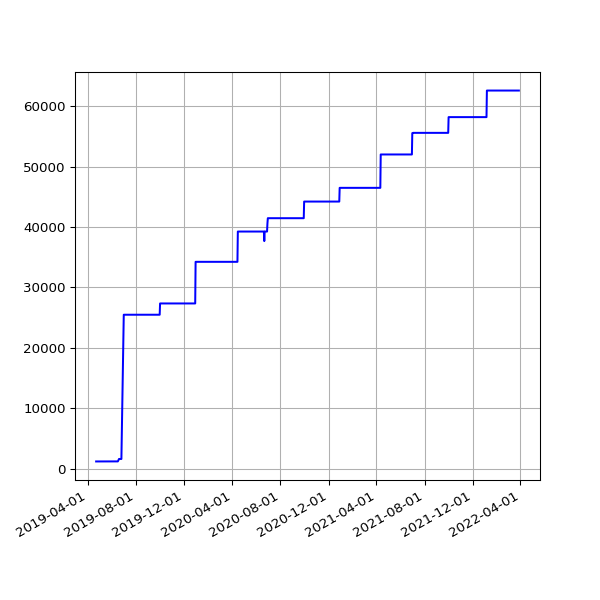

Source data for this figure (header and first rows):
date, value
2019-04-22 07:00:26 +0100, 1169
2019-05-01 07:20:31 +0100, 1169
2019-05-04 07:15:27 +0100, 1169
2019-05-07 07:29:37 +0100, 1169
2019-05-10 07:10:29 +0100, 1169
2019-05-13 07:01:24 +0100, 1169
2019-05-16 07:14:22 +0100, 1169
2019-05-19 06:46:07 +0100, 1169
2019-06-13 07:03:22 +0100, 1179
2019-06-16 06:39:01 +0100, 1179
2019-06-19 06:09:05 +0100, 1579
2019-06-22 06:26:55 +0100, 1579
2019-06-25 06:11:17 +0100, 1579
2019-07-01 06:48:57 +0100, 25474
2019-07-04 07:07:36 +0100, 25474
2019-07-07 06:57:19 +0100, 25474
2019-07-10 06:59:56 +0100, 25474
2019-07-13 07:03:15 +0100, 25474
2019-07-16 06:54:44 +0100, 25474
2019-07-19 07:03:46 +0100, 25474
2019-07-22 07:26:34 +0100, 25474
2019-07-25 07:25:18 +0100, 25474
2019-07-28 08:06:14 +0100, 25474
2019-07-31 06:33:09 +0100, 25474
2019-08-01 07:04:31 +0100, 25474
2019-08-02 06:25:51 +0100, 25474
2019-08-03 06:23:45 +0100, 25474
2019-08-04 07:18:53 +0100, 25474
2019-08-05 06:13:25 +0100, 25474
2019-08-06 06:32:26 +0100, 25474
2019-08-07 06:38:59 +0100, 25474
2019-08-08 07:16:43 +0100, 25474
2019-08-09 06:20:39 +0100, 25474
2019-08-10 06:22:40 +0100, 25474
2019-08-11 07:18:29 +0100, 25474
2019-08-12 06:37:47 +0100, 25474
2019-08-13 08:02:12 +0100, 25474
2019-08-14 07:07:20 +0100, 25474
2019-08-15 06:48:04 +0100, 25474
2019-08-16 07:13:46 +0100, 25474
2019-08-17 06:01:35 +0100, 25474
2019-08-18 06:19:27 +0100, 25474
2019-08-19 07:12:43 +0100, 25474
2019-08-20 06:47:37 +0100, 25474
2019-08-21 06:59:05 +0100, 25474
2019-08-22 06:43:16 +0100, 25474
2019-08-23 06:29:29 +0100, 25474
2019-08-24 07:02:29 +0100, 25474
2019-08-25 07:23:01 +0100, 25474
2019-08-26 06:38:40 +0100, 25474
2019-08-27 06:06:19 +0100, 25474
2019-08-28 06:24:25 +0100, 25474
2019-08-29 06:18:33 +0100, 25474
2019-08-30 06:57:00 +0100, 25474
2019-08-31 07:21:42 +0100, 25474
2019-09-01 06:49:29 +0100, 25474
2019-09-02 07:51:11 +0100, 25474
2019-09-03 07:29:39 +0100, 25474
2019-09-04 06:17:51 +0100, 25474
2019-09-05 06:54:14 +0100, 25474
... 907 more rows
